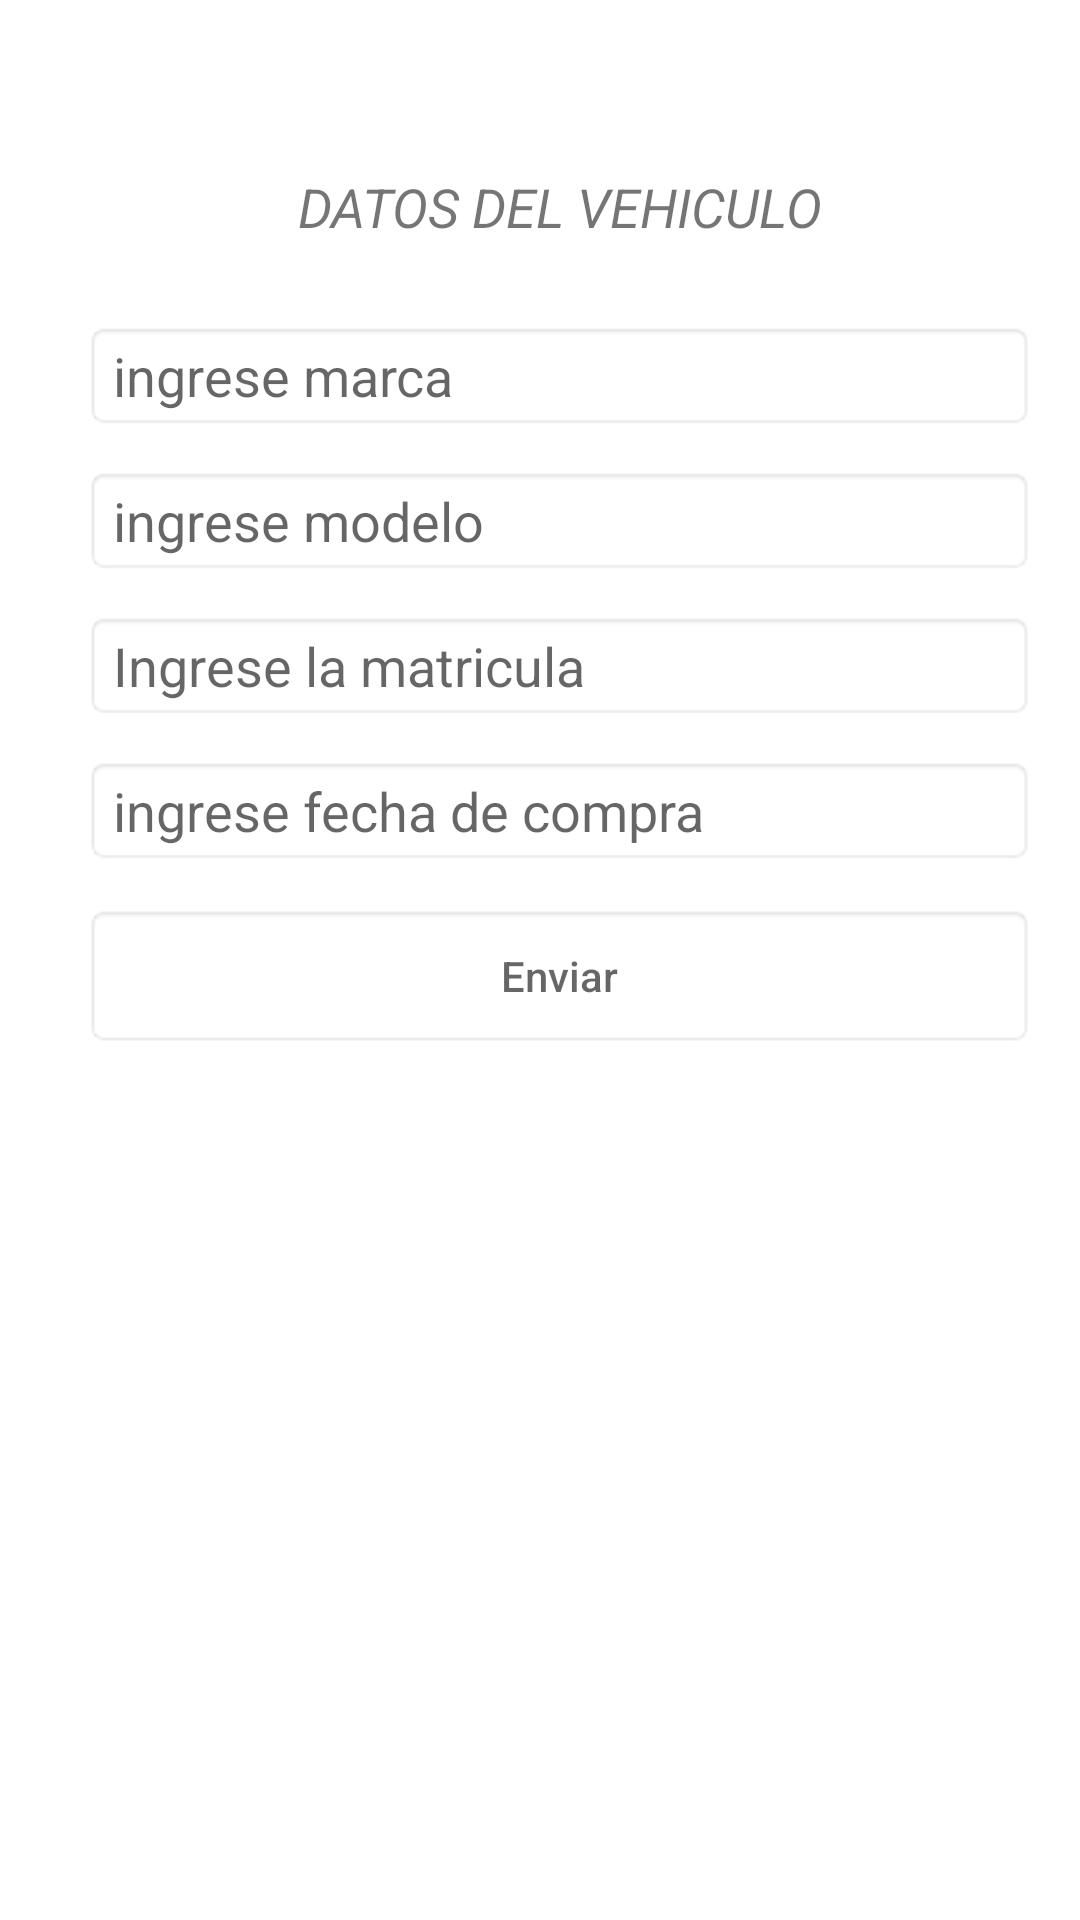

The Android layout XML behind this screen, and the referenced resources:
<!-- AndroidManifest.xml: application theme AppTheme -->
<!-- res/layout/activity_vehiculo.xml -->
<?xml version="1.0" encoding="utf-8"?>
<RelativeLayout xmlns:android="http://schemas.android.com/apk/res/android"
    xmlns:app="http://schemas.android.com/apk/res-auto"
    xmlns:tools="http://schemas.android.com/tools"
    android:layout_width="match_parent"
    android:layout_height="match_parent"
    tools:context=".Login.Vehiculo">

    <TableLayout
        android:layout_width="357dp"
        android:layout_height="463dp"
        android:layout_alignParentStart="true"
        android:layout_alignParentTop="true"
        android:layout_alignParentEnd="true"
        android:layout_alignParentBottom="true"
        android:layout_marginStart="20dp"
        android:layout_marginTop="28dp"
        android:layout_marginEnd="7dp"
        android:layout_marginBottom="20dp"
        tools:layout_editor_absoluteX="0dp"
        tools:layout_editor_absoluteY="0dp">


        <TextView
            android:layout_width="284dp"
            android:layout_height="50dp"
            android:layout_marginStart="8dp"
            android:layout_marginTop="16dp"
            android:layout_marginEnd="8dp"
            android:gravity="center"
            android:text="DATOS DEL VEHICULO"
            android:textSize="18sp"
            android:textStyle="italic"
            app:layout_constraintEnd_toEndOf="parent"
            app:layout_constraintStart_toStartOf="parent"
            app:layout_constraintTop_toTopOf="parent" />

        <EditText
            android:id="@+id/txt_marca"
            android:layout_width="242dp"
            android:layout_height="wrap_content"
            android:layout_marginStart="8dp"
            android:layout_marginTop="13dp"
            android:layout_marginEnd="8dp"
            android:background="@android:drawable/editbox_background"
            android:ems="10"
            android:hint="ingrese marca"
            android:inputType="textPersonName"
            app:layout_constraintEnd_toEndOf="parent"
            app:layout_constraintStart_toStartOf="parent"
            tools:layout_editor_absoluteY="102dp" />


        <EditText
            android:id="@+id/txt_modelo"
            android:layout_width="244dp"
            android:layout_height="wrap_content"
            android:layout_marginStart="8dp"
            android:layout_marginTop="12dp"
            android:layout_marginEnd="8dp"
            android:background="@android:drawable/editbox_background"
            android:ems="10"
            android:hint="ingrese modelo"
            android:inputType="textPersonName"
            app:layout_constraintEnd_toEndOf="parent"
            app:layout_constraintStart_toStartOf="parent" />

        <EditText
            android:id="@+id/txt_matricula"
            android:layout_width="240dp"
            android:layout_height="wrap_content"
            android:layout_marginStart="8dp"
            android:layout_marginTop="12dp"
            android:layout_marginEnd="8dp"
            android:background="@android:drawable/editbox_background"
            android:ems="10"
            android:hint="Ingrese la matricula"
            android:inputType="textEmailAddress"
            app:layout_constraintEnd_toEndOf="parent"
            app:layout_constraintHorizontal_bias="0.503"
            app:layout_constraintStart_toStartOf="parent" />

        <EditText
            android:id="@+id/txt_AñoCompra"
            android:layout_width="240dp"
            android:layout_height="wrap_content"
            android:layout_marginStart="8dp"
            android:layout_marginTop="12dp"
            android:layout_marginEnd="8dp"
            android:background="@android:drawable/editbox_background"
            android:ems="10"
            android:hint="ingrese fecha de compra"
            android:inputType="number"
            app:layout_constraintEnd_toEndOf="parent"
            app:layout_constraintHorizontal_bias="0.503"
            app:layout_constraintStart_toStartOf="parent" />


        <Button
            android:id="@+id/Btn_vehiculo"
            android:layout_width="242dp"
            android:layout_height="wrap_content"
            android:layout_marginStart="8dp"
            android:layout_marginTop="13dp"
            android:layout_marginEnd="8dp"
            android:background="@android:drawable/editbox_background"
            android:ems="10"
            android:hint="Enviar"
            app:layout_constraintEnd_toEndOf="parent"
            app:layout_constraintStart_toStartOf="parent"
            tools:layout_editor_absoluteY="102dp" />


    </TableLayout>
</RelativeLayout>
<!-- resources referenced by this layout -->
<resources>
  <style name="AppTheme" parent="AppTheme.Base" />
  <style name="AppTheme.Base" parent="Theme.AppCompat.Light.DarkActionBar">
          <item name="colorPrimary">@color/primary</item>
          <item name="colorPrimaryDark">@color/primary</item>
          <item name="colorAccent">@color/accent</item>
          <item name="android:textColorSecondary">@color/textColorSecondary</item>
          <item name="colorControlHighlight">@color/accent</item>
          <item name="android:windowBackground">@color/background</item>
      </style>
  <color name="primary">#DA5252</color>
  <color name="accent">#FF6373</color>
  <color name="textColorSecondary">#434343</color>
  <color name="background">#FFFFFF</color>
</resources>
